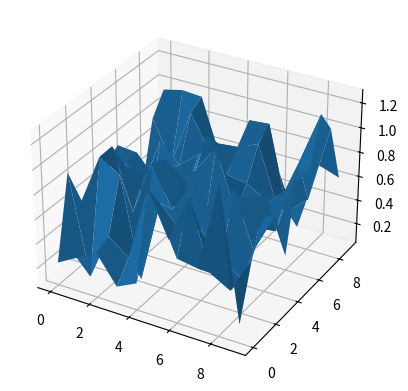

The script that saved this image:
from mpl_toolkits.mplot3d import Axes3D

import matplotlib.pyplot as plt
import numpy as np


def generateRandomGradientForGrid(grid):
    shape = grid.shape
    dim = len(shape)

    rand_nums = 1
    for n in shape:
        rand_nums *= n

    grads = np.random.rand(rand_nums * dim).reshape((*shape, dim))
    grads = grads / np.linalg.norm(grads, ord=2, axis=dim, keepdims=True)
    return grads


def dotGrid(grid, grads):
    for i in range(grid.shape[0]):
        for j in range(grid.shape[1]):
            pivot = np.random.rand(2)
            grid[i][j] = np.dot(grads[i][j], pivot)


def main(n, dim):
    fig = plt.figure()
    ax = fig.add_subplot(111, projection='3d')

    grid = np.zeros(tuple(n for _ in range(dim)))
    grads = generateRandomGradientForGrid(grid)
    dotGrid(grid, grads)

    xs = np.arange(n)
    ys = np.arange(n)
    xs, ys = np.meshgrid(xs, ys)
    zs = grid

    ax.plot_surface(xs, ys, zs)
    plt.show()


main(10, 2)
